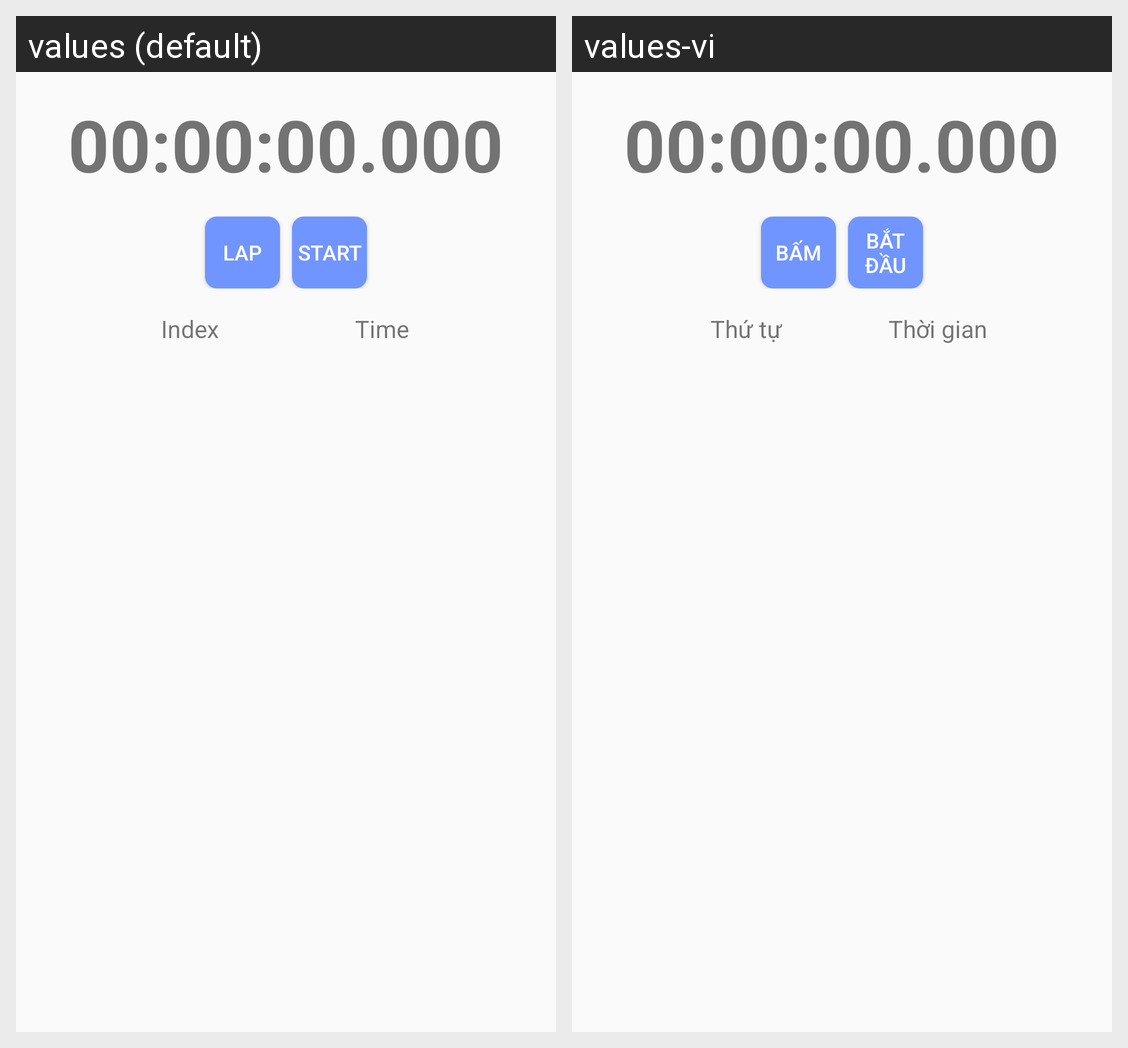

This grid shows one Android layout under two languages. Give, for every string resource on the screen, its name, the default text and each shown locale's text.
Android screen res/layout/fragment_stop_watch.xml rendered under 2 locales, left to right: values (default), values-vi. Device: Nexus 5 (rendered at 1080×1920; each locale shown at half size, 540×960, under a caption strip naming it); theme Theme.SimpleAlarmAndroid.
Strings drawn on this screen, with the default value and each locale's value (text and hints the layout hard-codes, and strings that could not be matched under every locale, appear in the picture but are not listed):

lap
  values: LAP
  values-vi: BẤM

start
  values: START
  values-vi: BẮT ĐẦU

index
  values: Index
  values-vi: Thứ tự

time
  values: Time
  values-vi: Thời gian
